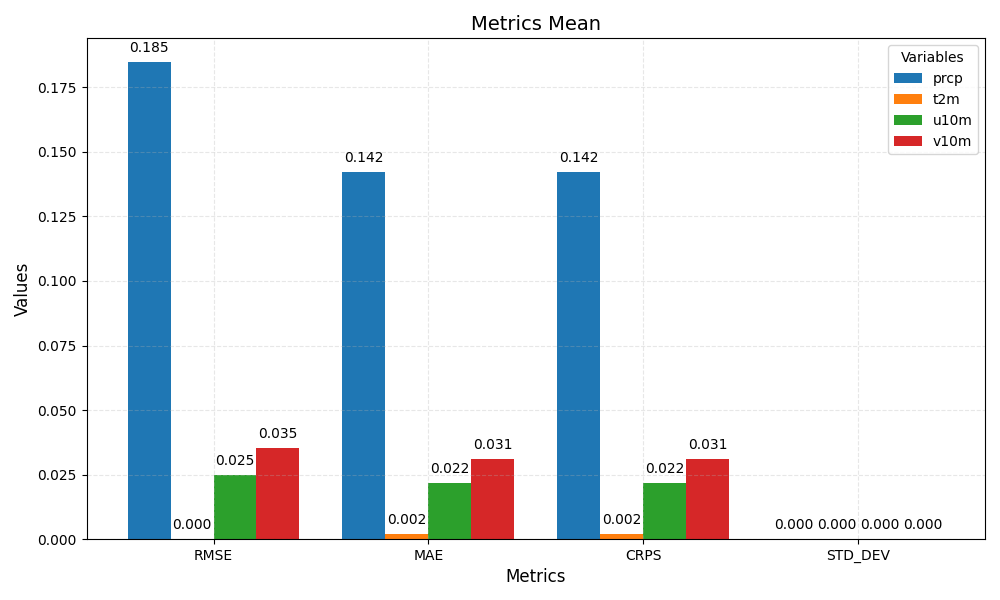

The table this chart was drawn from, first rows:
metric	prcp	t2m	u10m	v10m
RMSE	0.185	0.000	0.025	0.035
MAE	0.142	0.002	0.022	0.031
CRPS	0.142	0.002	0.022	0.031
STD_DEV	0.000	0.000	0.000	0.000
